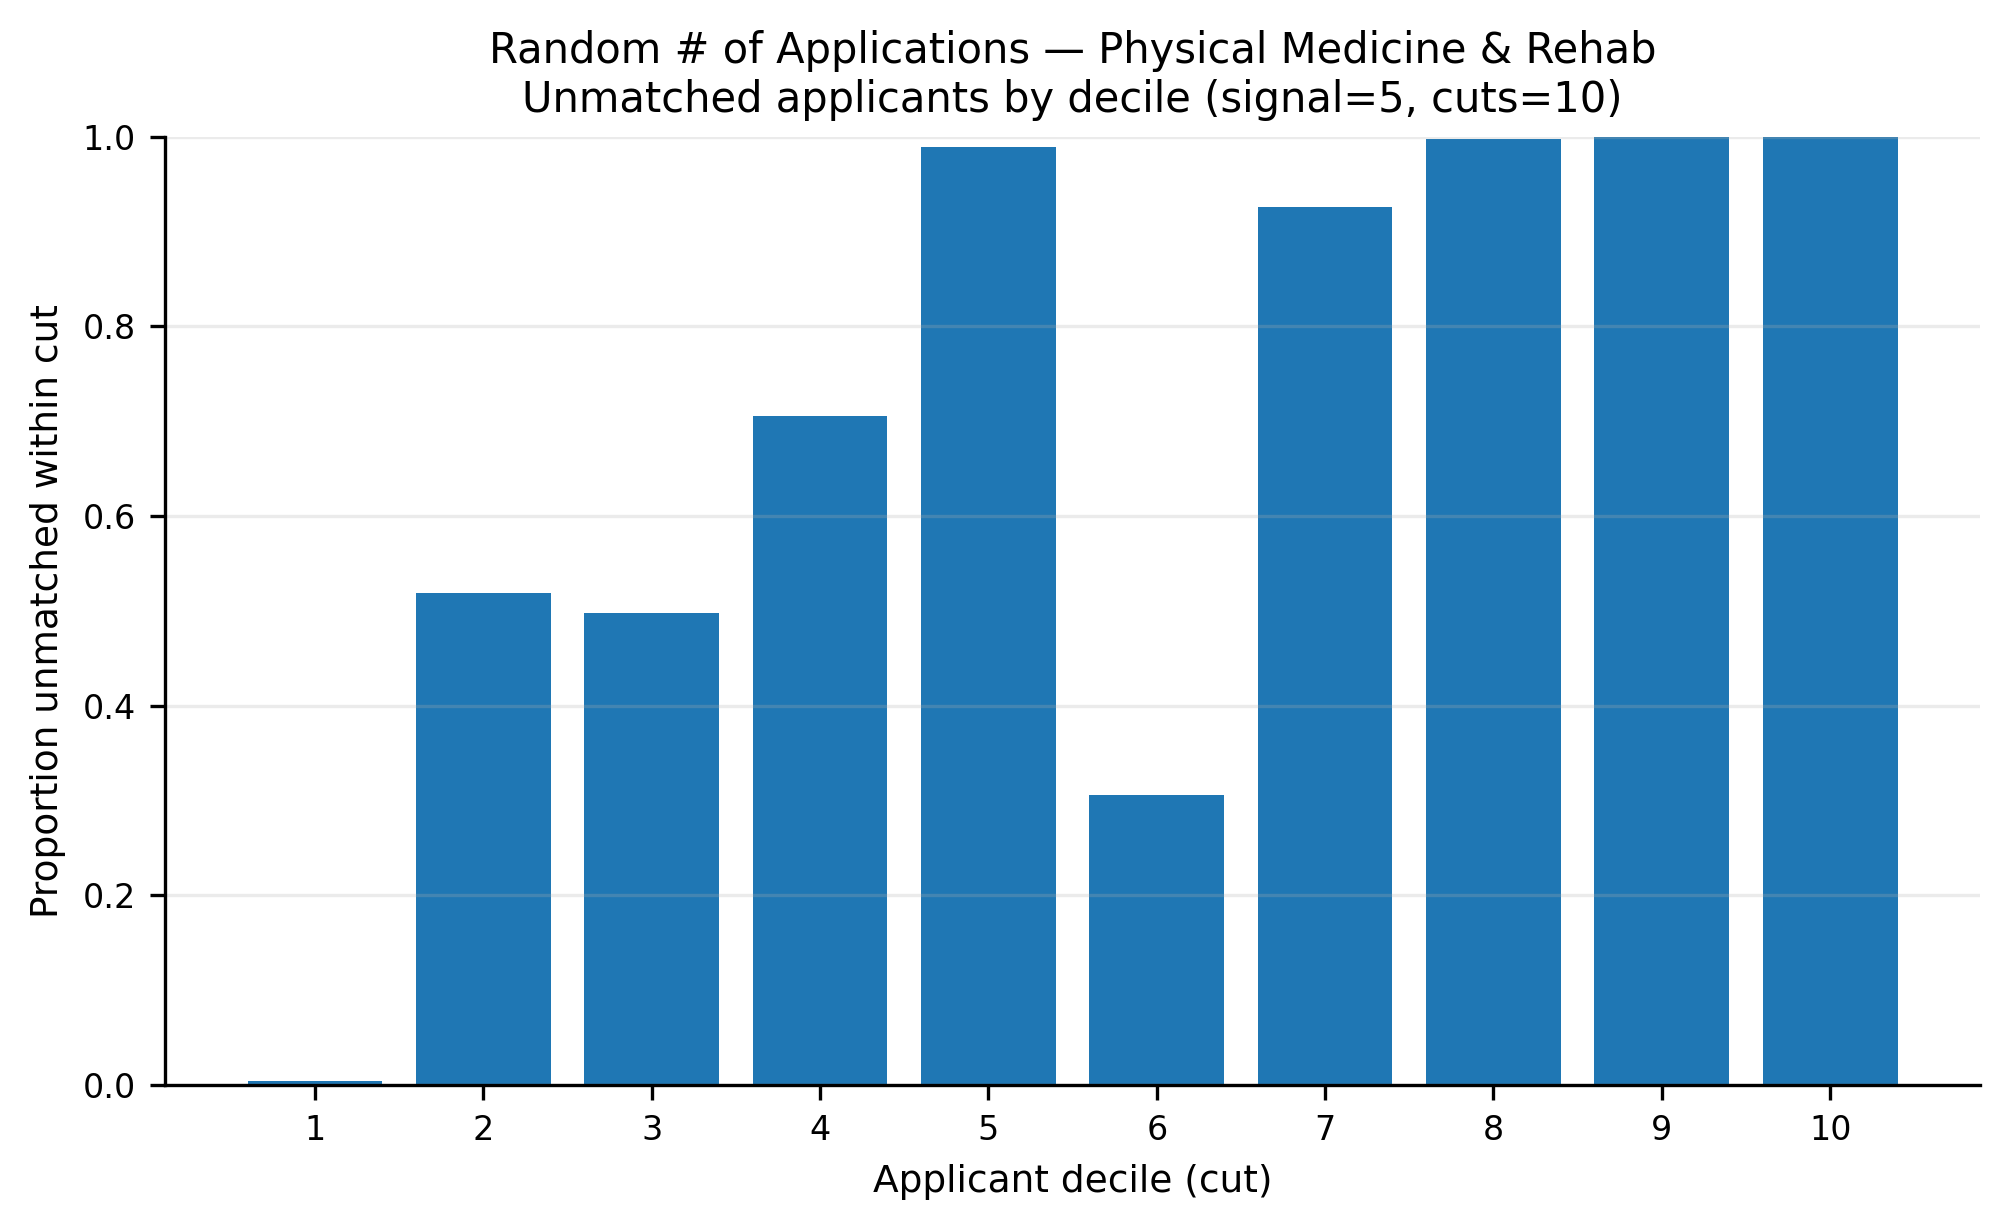

The file beside this chart, header and first rows:
app_cut, prop_unmatched
1, 0.004304
2, 0.5185
3, 0.4982
4, 0.7054
5, 0.9895
6, 0.3056
7, 0.9254
8, 0.9979
9, 1.0
10, 1.0
